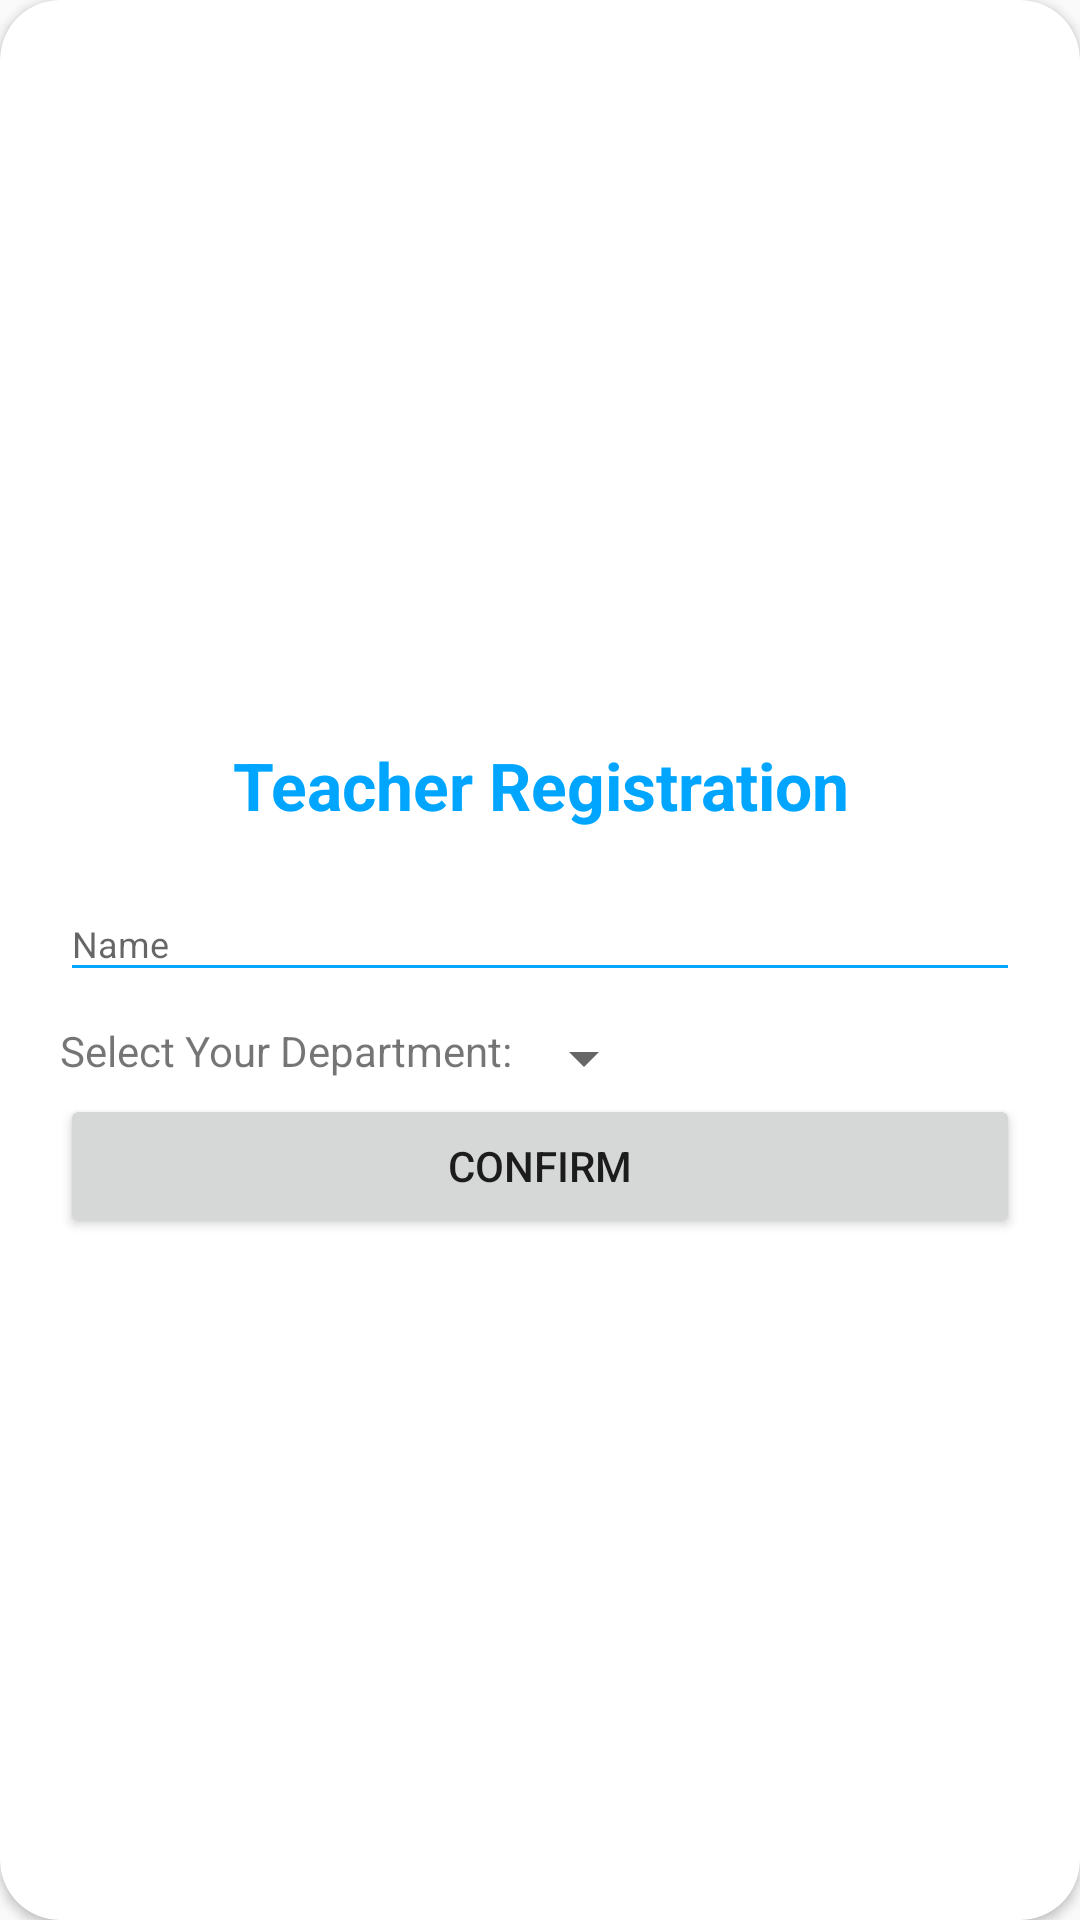

Reconstruct the res/layout file that produces this screen, plus the resources it refers to.
<!-- AndroidManifest.xml: application theme AppTheme -->
<!-- res/layout/layout_teacherregistration.xml -->
<?xml version="1.0" encoding="utf-8"?>
<android.support.v7.widget.CardView
    xmlns:android="http://schemas.android.com/apk/res/android"
    xmlns:app="http://schemas.android.com/apk/res-auto"
    style="@style/loginCard"
    app:cardCornerRadius="@dimen/loginCardRadius"
    android:elevation="5dp"
    android:layout_gravity="center"
    android:layout_marginTop="@dimen/loginViewsMargin"
    android:layout_marginBottom="@dimen/loginViewsMargin"
    android:background="@color/whiteCardColor">

    <LinearLayout
        style="@style/linearParent"
        android:layout_gravity="center"
        android:padding="@dimen/loginViewsMargin">

        <TextView
            style="@style/headerTextPrimary"
            android:text="Teacher Registration"
            android:layout_marginTop="@dimen/loginViewsMargin"/>

        <android.support.design.widget.TextInputLayout
            style="@style/parent"
            android:layout_marginTop="@dimen/signup_text_margin_top">
            <EditText
                android:id="@+id/teacherNameID"
                style="@style/modifiedEditText"
                android:inputType="text"
                android:maxLines="1"
                android:hint="Name"/>
        </android.support.design.widget.TextInputLayout>
        <LinearLayout
            android:layout_width="match_parent"
            android:layout_height="wrap_content">
            <TextView
                style="@style/parent"
                android:layout_width="wrap_content"
                android:layout_marginTop="@dimen/signup_text_margin_top"
                android:text="Select Your Department:">
            </TextView>

            <android.support.v7.widget.AppCompatSpinner
                android:id="@+id/teacherDepartmentID"
                android:layout_marginTop="@dimen/signup_text_margin_top"
                android:layout_width="wrap_content"
                android:layout_height="wrap_content"/>
        </LinearLayout>

        <Button
            style="@style/parent"
            android:layout_gravity="center"
            android:text="Confirm"
            android:onClick="confirmTeacher"/>

    </LinearLayout>
</android.support.v7.widget.CardView>
<!-- resources referenced by this layout -->
<resources>
  <color name="whiteCardColor">#fff</color>
  <dimen name="loginCardRadius">20dp</dimen>
  <dimen name="loginViewsMargin">20dp</dimen>
  <dimen name="signup_text_margin_top">10dp</dimen>
  <style name="headerTextPrimary" parent="headerText">
          <item name="android:textColor">@color/primaryTextColor</item>
      </style>
  <style name="linearParent" parent="parent">
          <item name="android:orientation">vertical</item>
      </style>
  <style name="loginCard" parent="parent" />
  <style name="modifiedEditText" parent="parent">
          <item name="android:textSize">@dimen/newsMoreTextSize</item>
          <item name="android:backgroundTint">@color/primaryTextColor</item>
      </style>
  <style name="parent">
          <item name="android:layout_width">match_parent</item>
          <item name="android:layout_height">wrap_content</item>
      </style>
  <style name="AppTheme" parent="Theme.AppCompat.Light.NoActionBar">
          
          <item name="colorPrimary">@color/colorPrimary</item>
          <item name="colorPrimaryDark">@color/colorPrimaryDark</item>
          <item name="colorAccent">@color/LittleDarkBlue</item>
      </style>
  <style name="headerText" parent="parent">
          <item name="android:textSize">@dimen/headerTextSize</item>
          <item name="android:textAlignment">center</item>
          <item name="android:textColor">@color/whiteTextColor</item>
          <item name="android:textStyle">bold</item>
      </style>
  <color name="primaryTextColor">#00a5ff</color>
  <dimen name="newsMoreTextSize">12sp</dimen>
  <color name="colorPrimary">#1F5BF3</color>
  <color name="colorPrimaryDark">#0947E8</color>
  <color name="LittleDarkBlue">#34699a</color>
  <dimen name="headerTextSize">22sp</dimen>
  <color name="whiteTextColor">#fff</color>
</resources>
